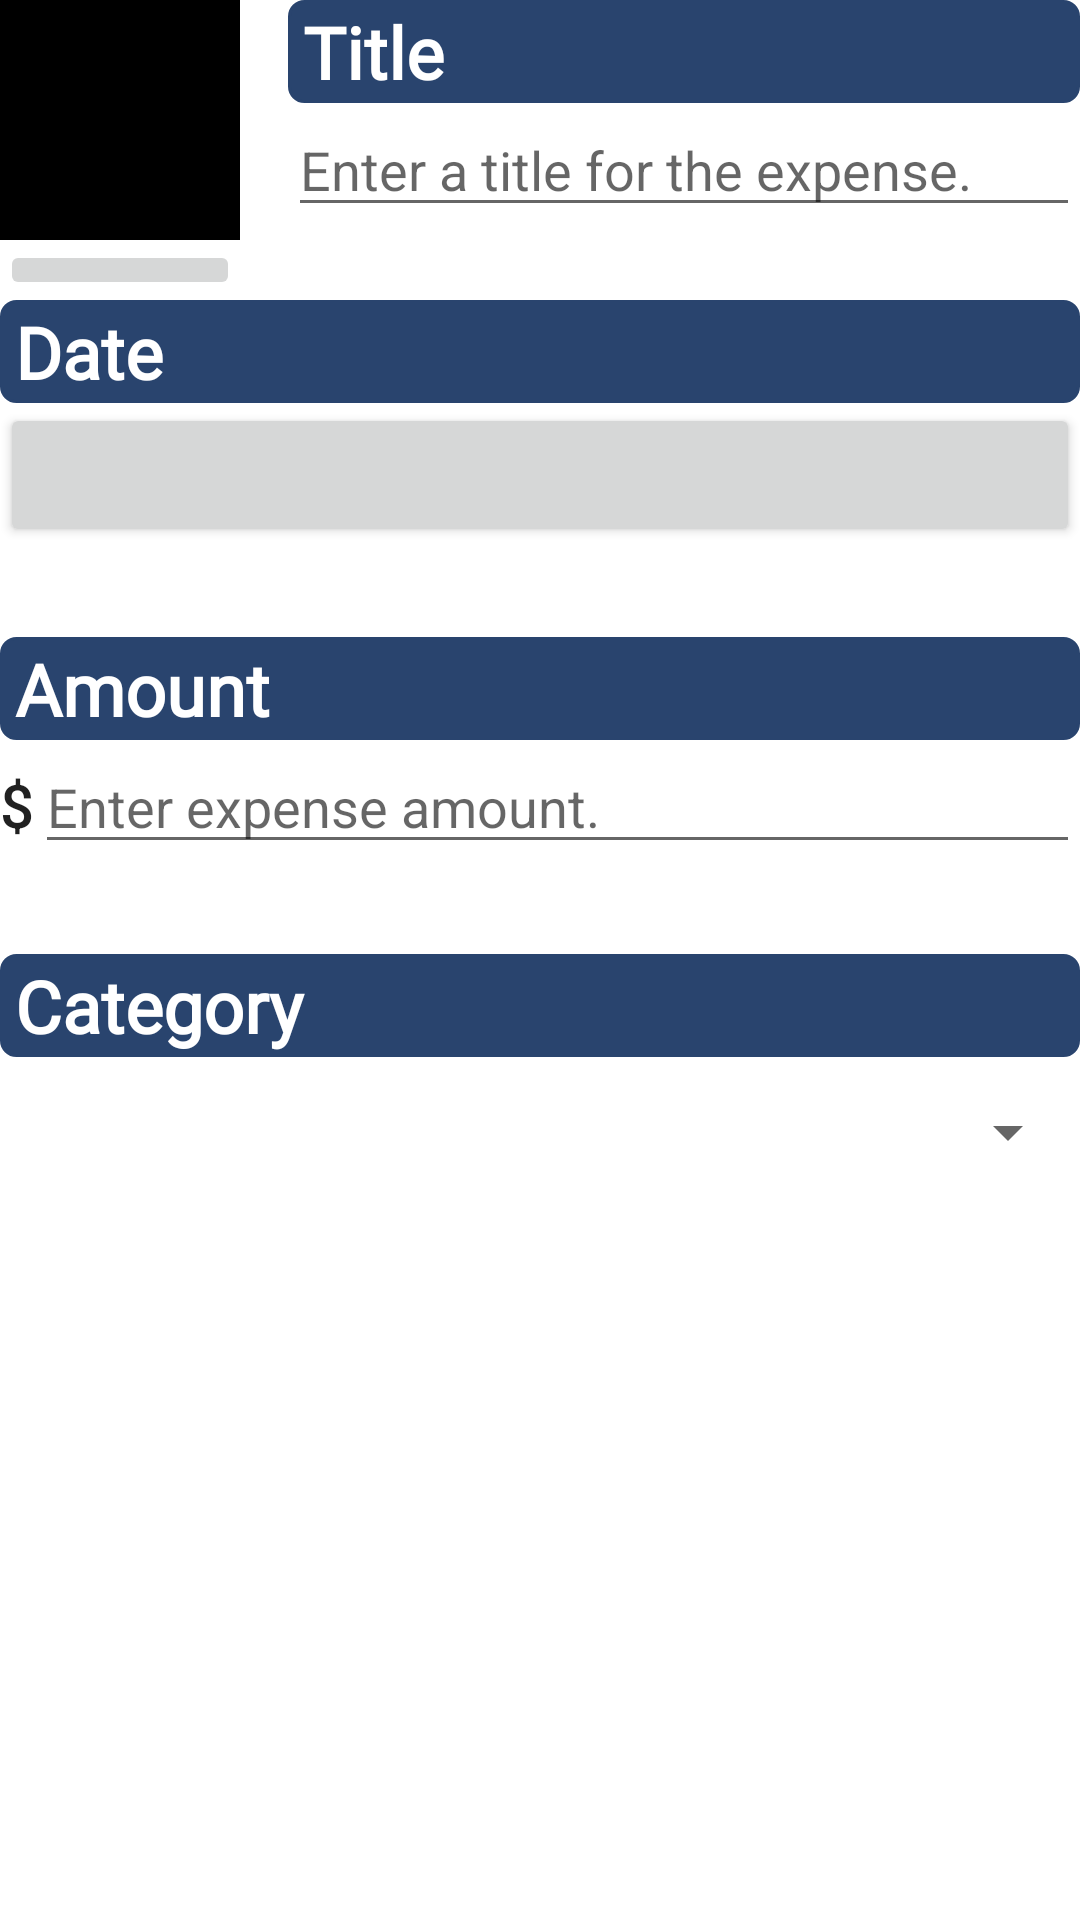

Write the Android layout XML for this screen, with the resource values it uses.
<!-- AndroidManifest.xml: application theme Theme.ExpenseTracker -->
<!-- res/layout/fragment_expense_detail.xml -->
<?xml version="1.0" encoding="utf-8"?>

<LinearLayout xmlns:android="http://schemas.android.com/apk/res/android"
    xmlns:tools="http://schemas.android.com/tools"
    android:orientation="vertical"
    android:layout_width="match_parent"
    android:layout_height="match_parent"
    android:layout_margin="16dp">

    <LinearLayout
        android:layout_width="match_parent"
        android:layout_height="wrap_content"
        android:orientation="horizontal">

        <LinearLayout
            android:layout_width="wrap_content"
            android:layout_height="wrap_content"
            android:orientation="vertical"
            android:layout_marginEnd="16dp">

            <ImageView
                android:id="@+id/expense_receipt_photo"
                android:layout_width="80dp"
                android:layout_height="80dp"
                android:scaleType="centerInside"
                android:cropToPadding="true"
                android:background="@color/black"/>

            <ImageButton
                android:id="@+id/receipt_camera"
                android:layout_width="match_parent"
                android:layout_height="wrap_content"
                android:src="@drawable/ic_receipt" />
        </LinearLayout>

        <LinearLayout
            android:orientation="vertical"
            android:layout_width="0dp"
            android:layout_height="wrap_content"
            android:layout_weight="1">

            <TextView
                android:layout_width="match_parent"
                android:layout_height="wrap_content"
                android:background="@drawable/rounded_corner"
                android:fontFamily="@font/open_sans_extrabold"
                android:text="@string/expense_title_label"
                android:textAppearance="?attr/textAppearanceHeadline5"
                android:textColor="@color/white"
                android:textStyle="bold" />

            <EditText
                android:id="@+id/expense_title"
                android:layout_width="match_parent"
                android:layout_height="wrap_content"
                android:hint="@string/expense_title_hint"
                android:importantForAutofill="no"
                android:inputType="text" />

        </LinearLayout>
    </LinearLayout>

    <TextView
        android:layout_width="match_parent"
        android:layout_height="wrap_content"
        android:background="@drawable/rounded_corner"
        android:fontFamily="@font/open_sans_extrabold"
        android:text="Date"
        android:textAppearance="?attr/textAppearanceHeadline5"
        android:textColor="@color/white"
        android:textStyle="bold" />

    <Button
        android:id="@+id/expense_date"
        android:layout_width="match_parent"
        android:layout_height="wrap_content"
        tools:text="January 1, 2023" />

    <Space
        android:layout_width="match_parent"
        android:layout_height="30dp" />

    <TextView
        android:layout_width="match_parent"
        android:layout_height="wrap_content"
        android:background="@drawable/rounded_corner"
        android:fontFamily="@font/open_sans_extrabold"
        android:text="@string/expense_amount_label"
        android:textAlignment="viewStart"
        android:textAppearance="?attr/textAppearanceHeadline5"
        android:textColor="@color/white"
        android:textStyle="bold" />

    <LinearLayout
        android:layout_width="match_parent"
        android:layout_height="wrap_content"
        android:orientation="horizontal">

        <TextView
            android:layout_width="wrap_content"
            android:layout_height="wrap_content"
            android:textAppearance="?attr/textAppearanceHeadline6"
            android:text="@string/dollar_sign" />

        <EditText
            android:id="@+id/expense_amount"
            android:layout_width="match_parent"
            android:layout_height="wrap_content"
            android:hint="@string/expense_amount_hint"
            android:importantForAutofill="no"
            android:inputType="numberDecimal" />
    </LinearLayout>

    <Space
        android:layout_width="match_parent"
        android:layout_height="30dp" />

    <TextView
        android:layout_width="match_parent"
        android:layout_height="wrap_content"
        android:background="@drawable/rounded_corner"
        android:fontFamily="@font/open_sans_extrabold"
        android:text="@string/expense_category_label"
        android:textAppearance="?attr/textAppearanceHeadline5"
        android:textColor="@color/white"
        android:textStyle="bold" />

    <Spinner
        android:id="@+id/expense_category"
        android:layout_width="match_parent"
        android:layout_height="50dp" />
</LinearLayout>
<!-- resources referenced by this layout -->
<resources>
  <color name="black">#FF000000</color>
  <color name="white">#FFFFFFFF</color>
  <!-- drawable rounded_corner (drawable) -->
  <?xml version="1.0" encoding="utf-8"?>
  
  <shape xmlns:android="http://schemas.android.com/apk/res/android" >
      <stroke
          android:width="1dp"
          android:color="@color/cornflower_blue" />
  
      <solid android:color="@color/cornflower_blue" />
  
      <padding
          android:left="5dp"
          android:right="5dp"
          android:bottom="1dp"
          android:top="1dp" />
  
      <corners android:radius="5dp" />
  </shape>
  <string name="dollar_sign">$</string>
  <string name="expense_amount_hint">Enter expense amount.</string>
  <string name="expense_amount_label">Amount</string>
  <string name="expense_category_label">Category</string>
  <string name="expense_title_hint">Enter a title for the expense.</string>
  <string name="expense_title_label">Title</string>
  <style name="Theme.ExpenseTracker" parent="Theme.MaterialComponents.DayNight.DarkActionBar">
          
          <item name="colorPrimary">@color/risd_blue</item>
          <item name="colorPrimaryVariant">@color/light_green</item>
          <item name="colorOnPrimary">@color/white</item>
          <item name="background">@color/periwinkle</item>
          
          <item name="colorSecondary">@color/teal_200</item>
          <item name="colorSecondaryVariant">@color/teal_700</item>
          <item name="colorOnSecondary">@color/white</item>
          
          <item name="android:statusBarColor">@color/risd_blue</item>
          
      </style>
  <color name="cornflower_blue">#29446E</color>
  <color name="risd_blue">#2B5BEC</color>
  <color name="light_green">#A5FFB6</color>
  <color name="periwinkle">#B6CDF6</color>
  <color name="teal_200">#FF03DAC5</color>
  <color name="teal_700">#FF018786</color>
</resources>
